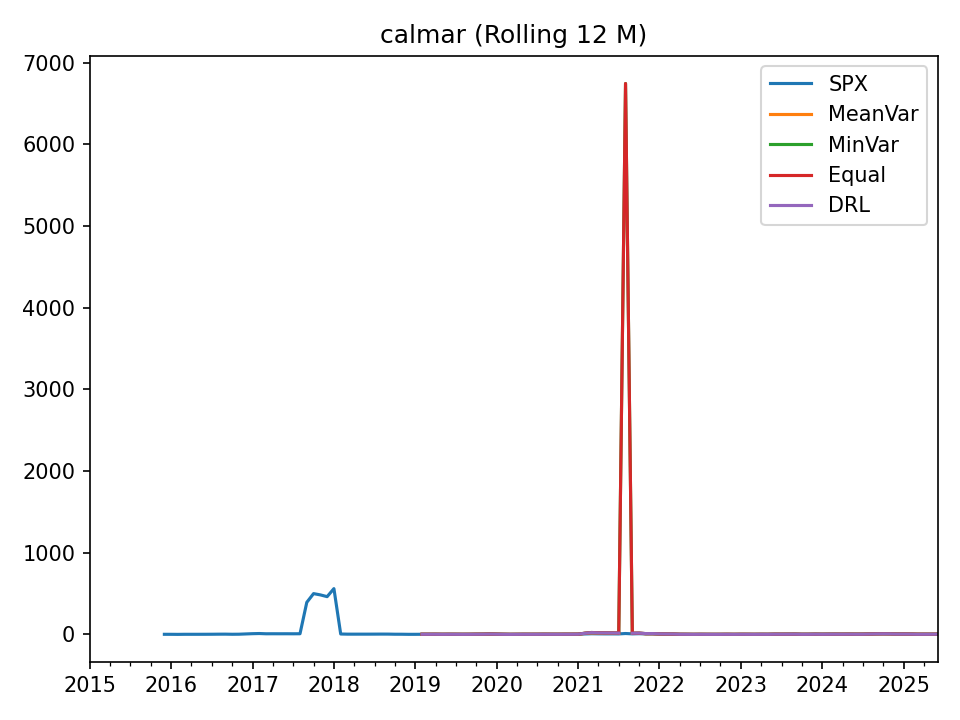

The file beside this chart, header and first rows:
, SPX, MeanVar, MinVar, Equal, DRL
2015-01-31, , , , , 
2015-02-28, , , , , 
2015-03-31, , , , , 
2015-04-30, , , , , 
2015-05-31, , , , , 
2015-06-30, , , , , 
2015-07-31, , , , , 
2015-08-31, , , , , 
2015-09-30, , , , , 
2015-10-31, , , , , 
2015-11-30, , , , , 
2015-12-31, 0.01644, , , , 
2016-01-31, -0.2088, , , , 
2016-02-29, -0.8726, , , , 
2016-03-31, 0.06528, , , , 
2016-04-30, -0.0001943, , , , 
2016-05-31, 0.05512, , , , 
2016-06-30, 0.306, , , , 
2016-07-31, 0.5982, , , , 
2016-08-31, 1.46, , , , 
2016-09-30, 1.814, , , , 
2016-10-31, 0.3758, , , , 
2016-11-30, 1.106, , , , 
2016-12-31, 4.405, , , , 
2017-01-31, 7.549, , , , 
2017-02-28, 9.442, , , , 
2017-03-31, 6.401, , , , 
2017-04-30, 6.694, , , , 
2017-05-31, 6.522, , , , 
2017-06-30, 6.701, , , , 
2017-07-31, 6.301, , , , 
2017-08-31, 6.784, , , , 
2017-09-30, 391.4, , , , 
2017-10-31, 498.3, , , , 
2017-11-30, 482.6, , , , 
2017-12-31, 461.1, , , , 
2018-01-31, 559.5, , , , 
2018-02-28, 3.636, , , , 
2018-03-31, 1.777, , , , 
2018-04-30, 1.679, , , , 
2018-05-31, 1.834, , , , 
2018-06-30, 1.834, , , , 
2018-07-31, 2.091, , , , 
2018-08-31, 2.55, , , , 
2018-09-30, 2.318, , , , 
2018-10-31, 0.8444, , , , 
2018-11-30, 0.6971, , , , 
2018-12-31, -0.381, , , , 
2019-01-31, -0.2199, , , , 
2019-02-28, 0.2717, 0.5961, 0.4411, 0.4411, 0.4555
2019-03-31, 0.5924, 0.4734, 0.3814, 0.3814, 0.3919
2019-04-30, 0.8543, 0.6206, 0.5367, 0.5367, 0.5522
2019-05-31, 0.2288, -0.03907, -0.1353, -0.1353, -0.168
2019-06-30, 0.6875, 0.3282, 0.2035, 0.2035, 0.2492
2019-07-31, 0.5237, 0.1345, 0.05894, 0.05894, 0.1446
2019-08-31, 0.1776, -0.2483, -0.2951, -0.2951, -0.3144
2019-09-30, 0.4108, 0.1245, -0.01856, -0.01856, -0.0207
2019-10-31, 1.39, 1.081, 0.8814, 0.8814, 0.7742
2019-11-30, 2.185, 1.412, 1.357, 1.357, 1.17
2019-12-31, 4.015, 3.056, 3.112, 3.112, 2.733
... 66 more rows
